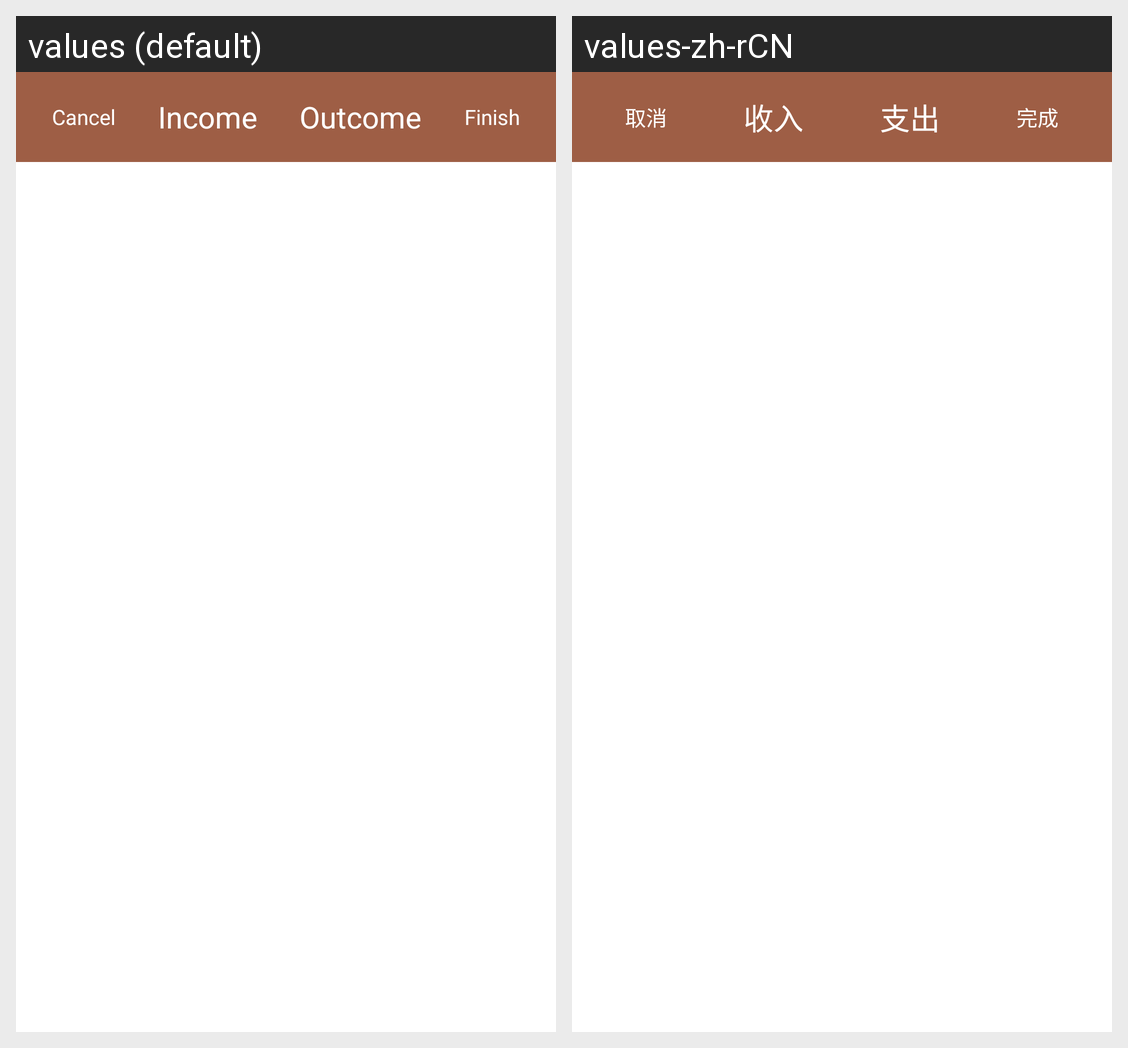

Strings drawn on this Android screen and how each of the app's shown locales translates them:
Android screen res/layout/record_bar.xml rendered under 2 locales, left to right: values (default), values-zh-rCN. Device: Nexus 5 (rendered at 1080×1920; each locale shown at half size, 540×960, under a caption strip naming it); theme Theme.KeepAccount.
Strings drawn on this screen, with the default value and each locale's value (text and hints the layout hard-codes, and strings that could not be matched under every locale, appear in the picture but are not listed):

cancel
  values: Cancel
  values-zh-rCN: 取消

income
  values: Income
  values-zh-rCN: 收入

outcome
  values: Outcome
  values-zh-rCN: 支出

finish
  values: Finish
  values-zh-rCN: 完成
